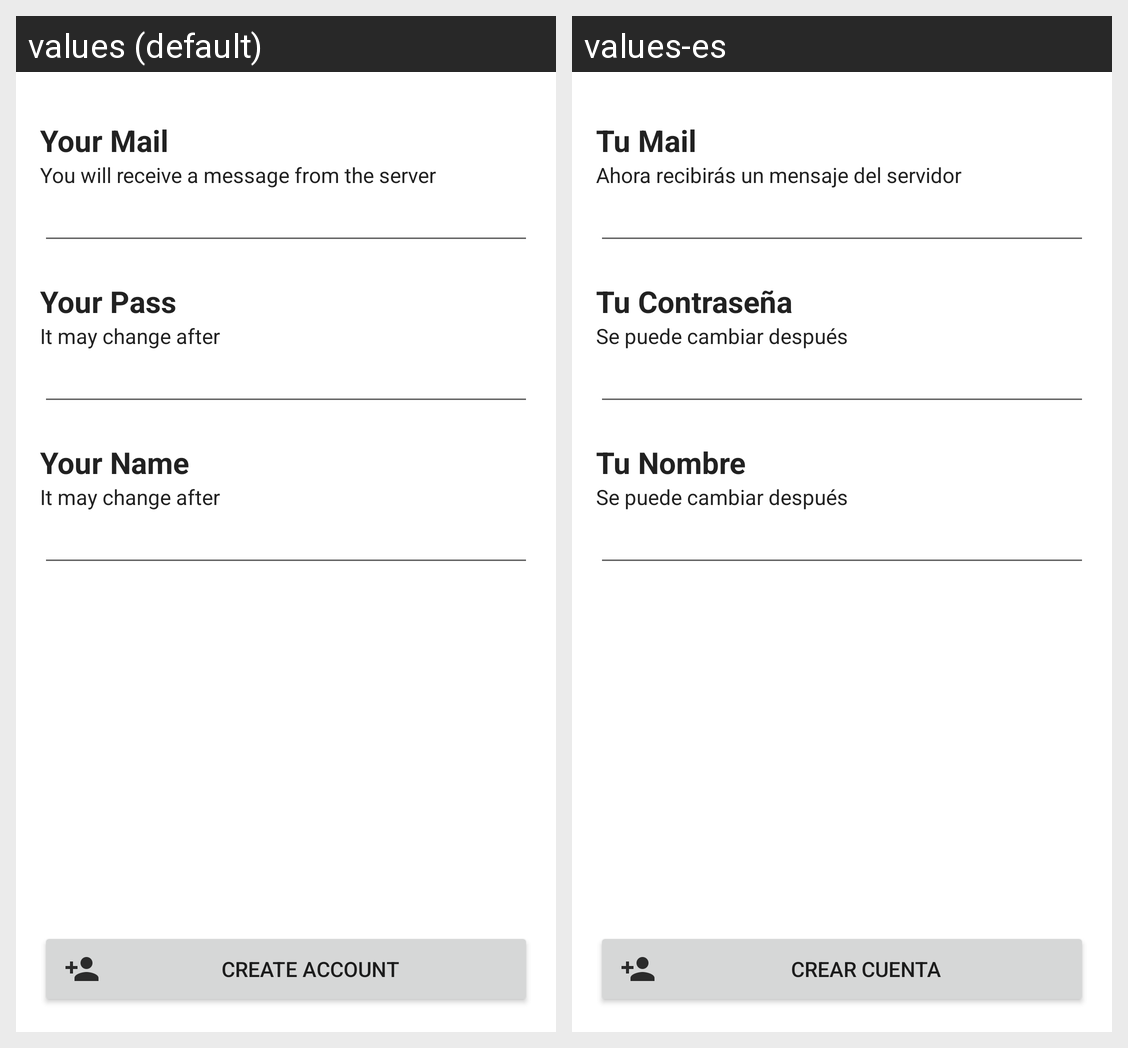

The Android screen above is rendered under two locales of the same app. Produce the string resources it draws, with the default and per-locale values.
Android screen res/layout/activity_registro.xml rendered under 2 locales, left to right: values (default), values-es. Device: Nexus 5 (rendered at 1080×1920; each locale shown at half size, 540×960, under a caption strip naming it); theme AppTheme.
Strings drawn on this screen, with the default value and each locale's value (text and hints the layout hard-codes, and strings that could not be matched under every locale, appear in the picture but are not listed):

tv_Mail
  values: Your Mail
  values-es: Tu Mail

tv_Mail_nota
  values: You will receive a message from the server
  values-es: Ahora recibirás un mensaje del servidor

tv_Pass
  values: Your Pass
  values-es: Tu Contraseña

tv_Pass_nota
  values: It may change after
  values-es: Se puede cambiar después

tv_Nombre
  values: Your Name
  values-es: Tu Nombre

tv_Nombre_nota
  values: It may change after
  values-es: Se puede cambiar después

bt_Crear_Cuenta
  values: Create Account
  values-es: Crear Cuenta
